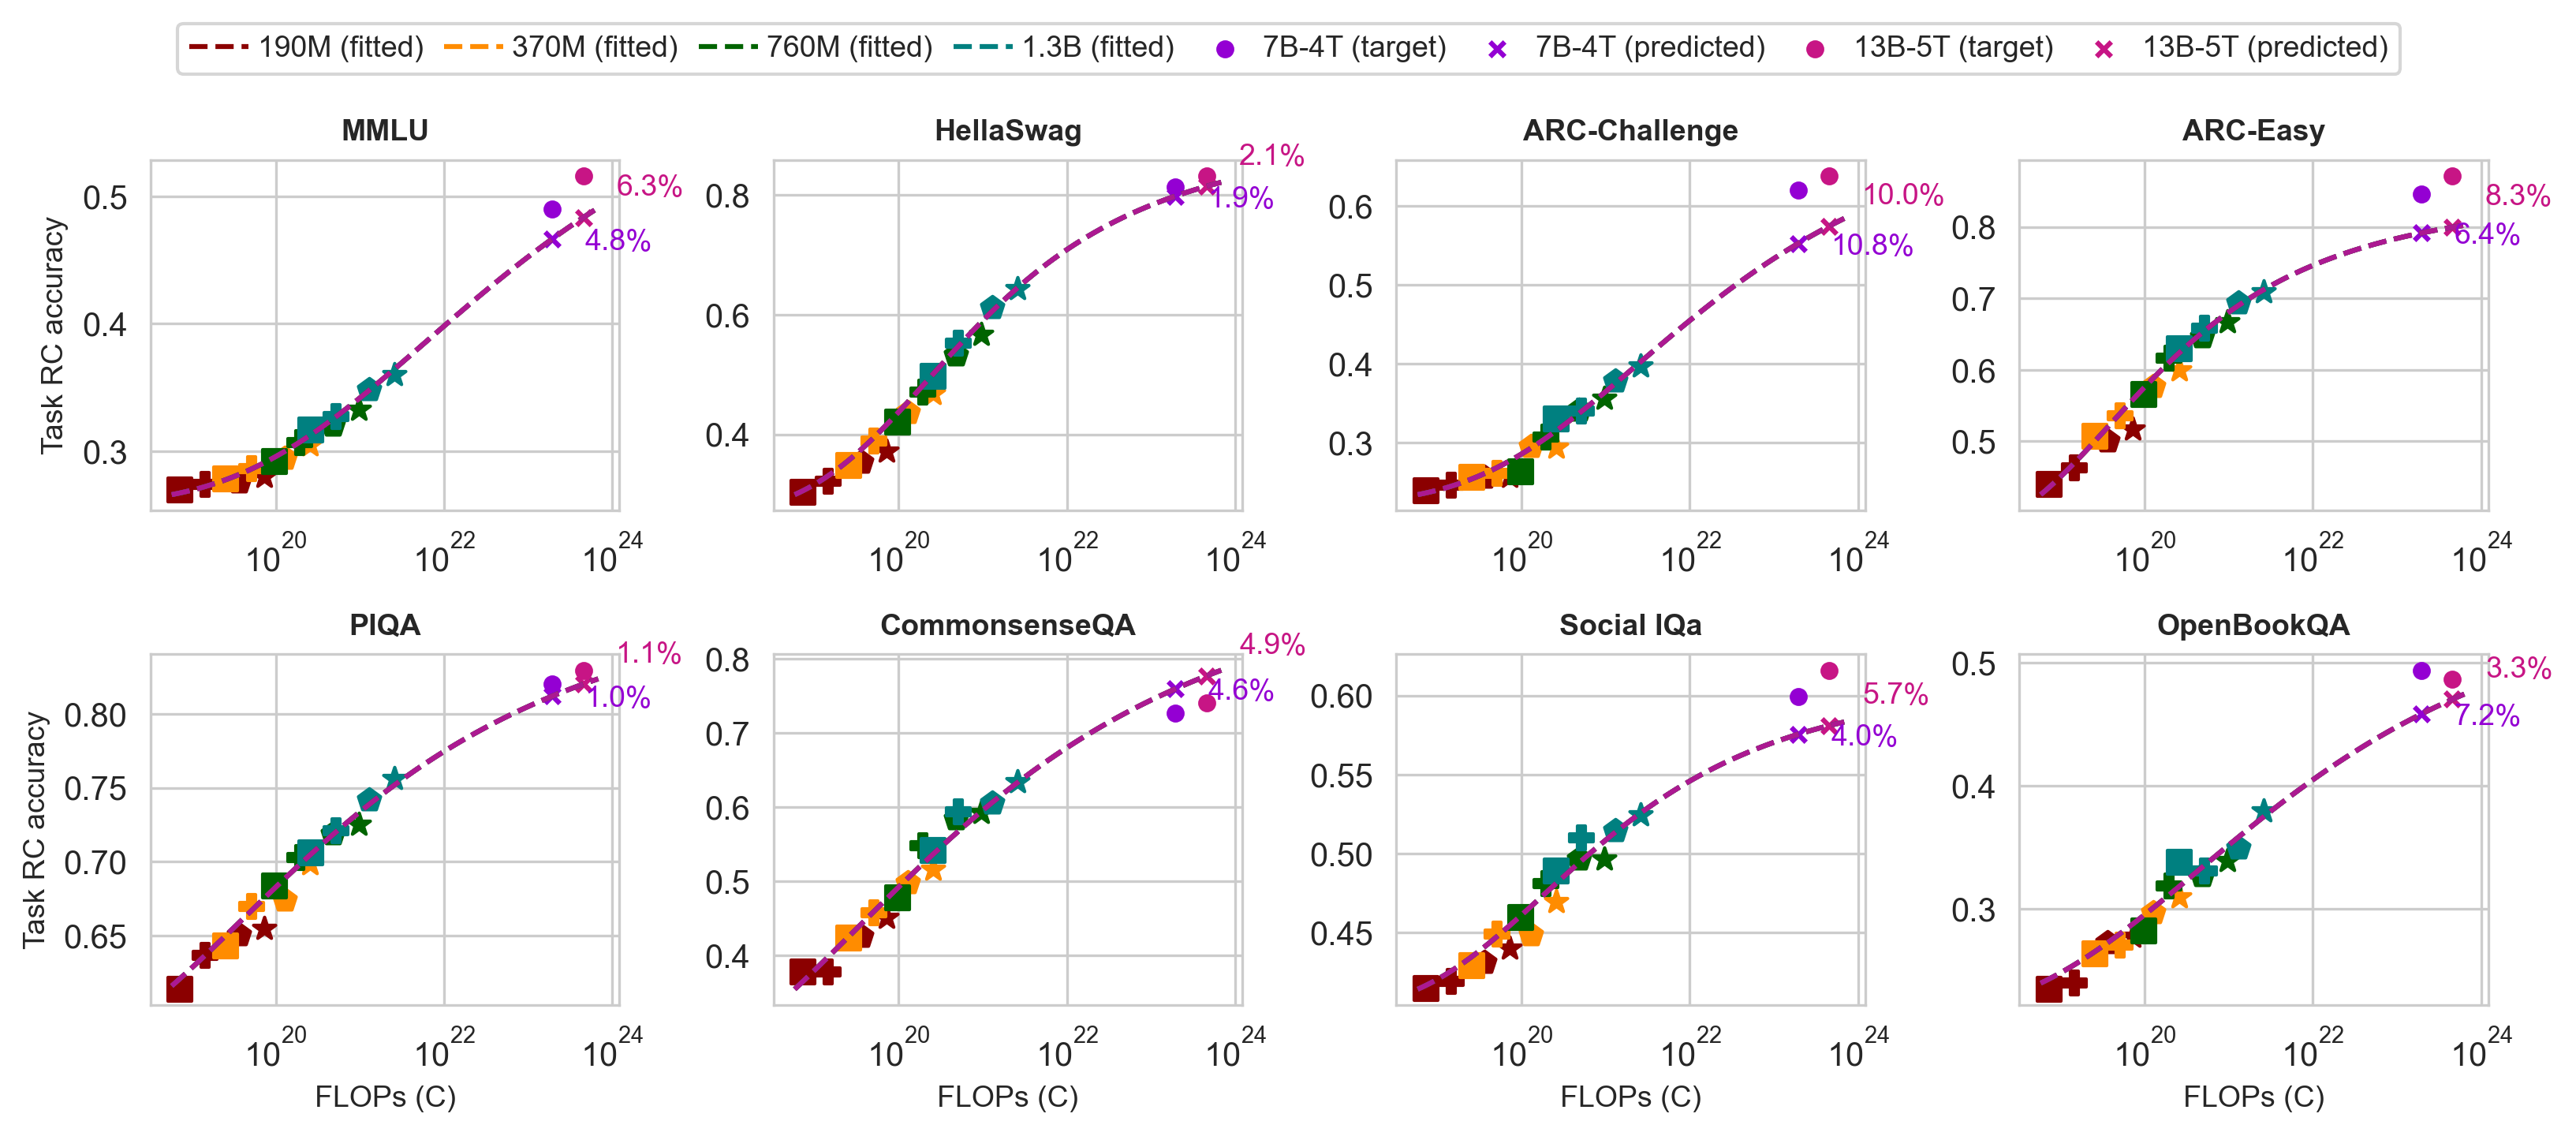

Values plotted in this chart, from the file beside it:
Task, Actual, Pred, Rel Error
mmlu_avg_test_5shot, 0.5161, 0.4834, 0.04803
hellaswag_val_5shot, 0.8319, 0.8141, 0.01927
arc_challenge_test_5shot, 0.6381, 0.5744, 0.1083
arc_easy_test_5shot, 0.8717, 0.7996, 0.06392
piqa_val_5shot, 0.8296, 0.8202, 0.01019
csqa_val_5shot, 0.741, 0.7772, 0.04569
socialiqa_val_5shot, 0.616, 0.581, 0.03968
openbookqa_test_5shot, 0.4864, 0.4703, 0.07217
